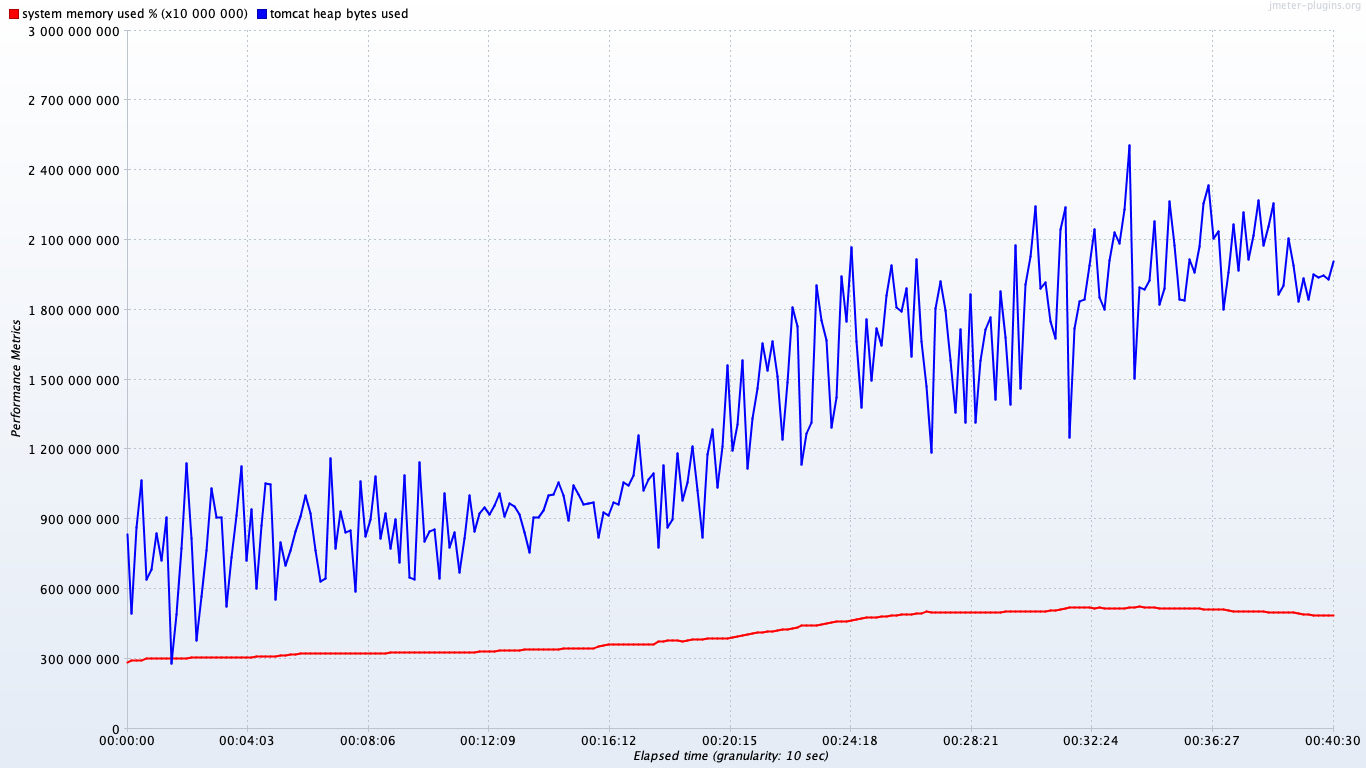

Data behind this chart, as committed beside it:
timeStamp, elapsed, label, responseCode, responseMessage, threadName, dataType, success, failureMessage, bytes, sentBytes, grpThreads, allThreads, URL, Latency, IdleTime, Connect
1559319860612, 27255, system memory used %, , , , , true, , 0, 0, 0, 0, null, 0, 0, 0
1559319860614, 1158391808000, tomcat heap bytes used, , , , , true, , 0, 0, 0, 0, null, 0, 0, 0
1559319861614, 27832, system memory used %, , , , , true, , 0, 0, 0, 0, null, 0, 0, 0
1559319861614, 1213380000000, tomcat heap bytes used, , , , , true, , 0, 0, 0, 0, null, 0, 0, 0
1559319862614, 27891, system memory used %, , , , , true, , 0, 0, 0, 0, null, 0, 0, 0
1559319862614, 1213380000000, tomcat heap bytes used, , , , , true, , 0, 0, 0, 0, null, 0, 0, 0
1559319863615, 27903, system memory used %, , , , , true, , 0, 0, 0, 0, null, 0, 0, 0
1559319863615, 1221085696000, tomcat heap bytes used, , , , , true, , 0, 0, 0, 0, null, 0, 0, 0
1559319864615, 27904, system memory used %, , , , , true, , 0, 0, 0, 0, null, 0, 0, 0
1559319864615, 1221085696000, tomcat heap bytes used, , , , , true, , 0, 0, 0, 0, null, 0, 0, 0
1559319865616, 28188, system memory used %, , , , , true, , 0, 0, 0, 0, null, 0, 0, 0
1559319865616, 1267380000000, tomcat heap bytes used, , , , , true, , 0, 0, 0, 0, null, 0, 0, 0
1559319866616, 29216, system memory used %, , , , , true, , 0, 0, 0, 0, null, 0, 0, 0
1559319866616, 239213000000, tomcat heap bytes used, , , , , true, , 0, 0, 0, 0, null, 0, 0, 0
1559319867616, 29240, system memory used %, , , , , true, , 0, 0, 0, 0, null, 0, 0, 0
1559319867616, 247383000000, tomcat heap bytes used, , , , , true, , 0, 0, 0, 0, null, 0, 0, 0
1559319868617, 29235, system memory used %, , , , , true, , 0, 0, 0, 0, null, 0, 0, 0
1559319868617, 247383000000, tomcat heap bytes used, , , , , true, , 0, 0, 0, 0, null, 0, 0, 0
1559319869617, 29253, system memory used %, , , , , true, , 0, 0, 0, 0, null, 0, 0, 0
1559319869617, 316793344000, tomcat heap bytes used, , , , , true, , 0, 0, 0, 0, null, 0, 0, 0
1559319870617, 29266, system memory used %, , , , , true, , 0, 0, 0, 0, null, 0, 0, 0
1559319870617, 347608000000, tomcat heap bytes used, , , , , true, , 0, 0, 0, 0, null, 0, 0, 0
1559319871618, 29196, system memory used %, , , , , true, , 0, 0, 0, 0, null, 0, 0, 0
1559319871618, 366867000000, tomcat heap bytes used, , , , , true, , 0, 0, 0, 0, null, 0, 0, 0
1559319872618, 29227, system memory used %, , , , , true, , 0, 0, 0, 0, null, 0, 0, 0
1559319872618, 420832000000, tomcat heap bytes used, , , , , true, , 0, 0, 0, 0, null, 0, 0, 0
1559319873619, 29217, system memory used %, , , , , true, , 0, 0, 0, 0, null, 0, 0, 0
1559319873619, 420832000000, tomcat heap bytes used, , , , , true, , 0, 0, 0, 0, null, 0, 0, 0
1559319874619, 29231, system memory used %, , , , , true, , 0, 0, 0, 0, null, 0, 0, 0
1559319874619, 451647000000, tomcat heap bytes used, , , , , true, , 0, 0, 0, 0, null, 0, 0, 0
1559319875619, 29245, system memory used %, , , , , true, , 0, 0, 0, 0, null, 0, 0, 0
1559319875620, 542870528000, tomcat heap bytes used, , , , , true, , 0, 0, 0, 0, null, 0, 0, 0
1559319876620, 29262, system memory used %, , , , , true, , 0, 0, 0, 0, null, 0, 0, 0
1559319876620, 589092000000, tomcat heap bytes used, , , , , true, , 0, 0, 0, 0, null, 0, 0, 0
1559319877620, 29255, system memory used %, , , , , true, , 0, 0, 0, 0, null, 0, 0, 0
1559319877620, 589092000000, tomcat heap bytes used, , , , , true, , 0, 0, 0, 0, null, 0, 0, 0
1559319878621, 29268, system memory used %, , , , , true, , 0, 0, 0, 0, null, 0, 0, 0
1559319878621, 597690000000, tomcat heap bytes used, , , , , true, , 0, 0, 0, 0, null, 0, 0, 0
1559319879621, 29276, system memory used %, , , , , true, , 0, 0, 0, 0, null, 0, 0, 0
1559319879621, 636896000000, tomcat heap bytes used, , , , , true, , 0, 0, 0, 0, null, 0, 0, 0
1559319880621, 29276, system memory used %, , , , , true, , 0, 0, 0, 0, null, 0, 0, 0
1559319880621, 743716000000, tomcat heap bytes used, , , , , true, , 0, 0, 0, 0, null, 0, 0, 0
1559319881622, 29281, system memory used %, , , , , true, , 0, 0, 0, 0, null, 0, 0, 0
1559319881622, 743716000000, tomcat heap bytes used, , , , , true, , 0, 0, 0, 0, null, 0, 0, 0
1559319882622, 29277, system memory used %, , , , , true, , 0, 0, 0, 0, null, 0, 0, 0
1559319882622, 744765000000, tomcat heap bytes used, , , , , true, , 0, 0, 0, 0, null, 0, 0, 0
1559319883622, 29278, system memory used %, , , , , true, , 0, 0, 0, 0, null, 0, 0, 0
1559319883623, 767876000000, tomcat heap bytes used, , , , , true, , 0, 0, 0, 0, null, 0, 0, 0
1559319884623, 29288, system memory used %, , , , , true, , 0, 0, 0, 0, null, 0, 0, 0
1559319884623, 795122000000, tomcat heap bytes used, , , , , true, , 0, 0, 0, 0, null, 0, 0, 0
1559319885623, 29311, system memory used %, , , , , true, , 0, 0, 0, 0, null, 0, 0, 0
1559319885623, 816032000000, tomcat heap bytes used, , , , , true, , 0, 0, 0, 0, null, 0, 0, 0
1559319886624, 29305, system memory used %, , , , , true, , 0, 0, 0, 0, null, 0, 0, 0
1559319886624, 908477000000, tomcat heap bytes used, , , , , true, , 0, 0, 0, 0, null, 0, 0, 0
1559319887624, 29302, system memory used %, , , , , true, , 0, 0, 0, 0, null, 0, 0, 0
1559319887624, 1024040000000, tomcat heap bytes used, , , , , true, , 0, 0, 0, 0, null, 0, 0, 0
1559319888625, 29341, system memory used %, , , , , true, , 0, 0, 0, 0, null, 0, 0, 0
1559319888625, 1051000000000, tomcat heap bytes used, , , , , true, , 0, 0, 0, 0, null, 0, 0, 0
1559319889625, 29336, system memory used %, , , , , true, , 0, 0, 0, 0, null, 0, 0, 0
1559319889625, 1051000000000, tomcat heap bytes used, , , , , true, , 0, 0, 0, 0, null, 0, 0, 0
... 2,984 more rows
